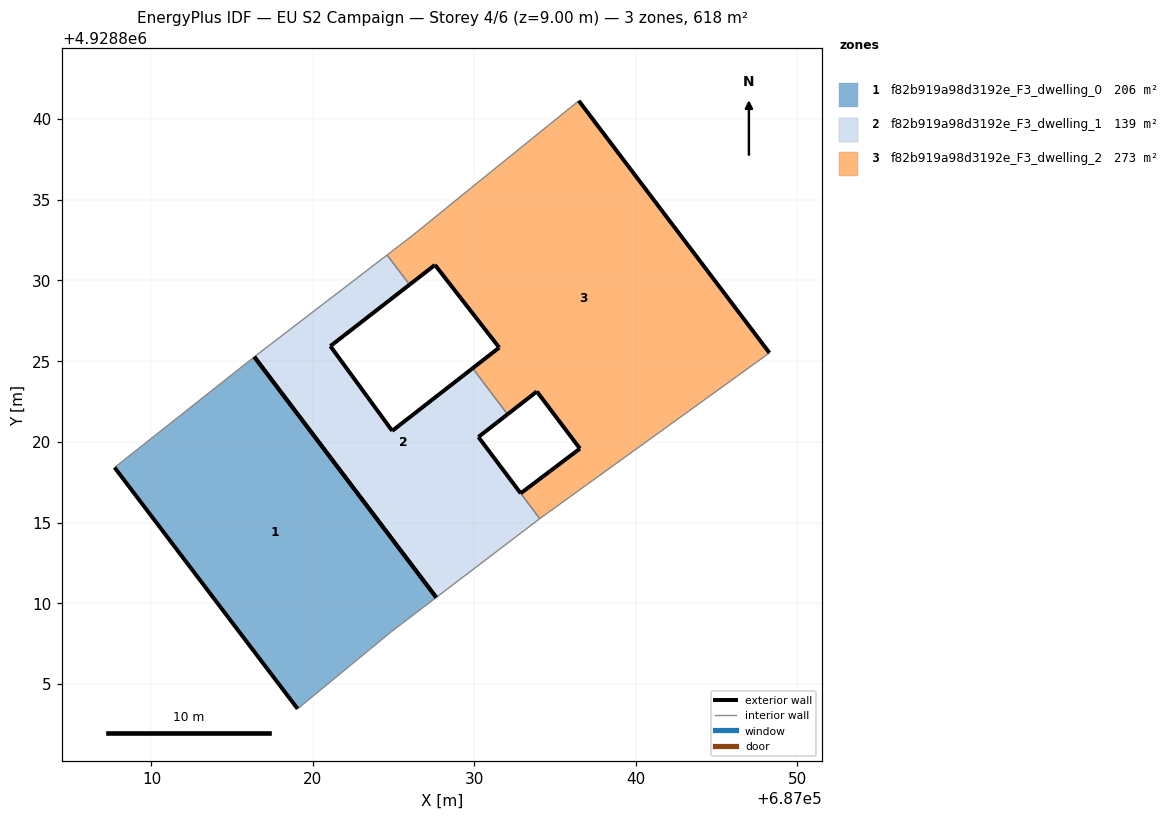
=== STOREY PLAN SPEC (per zone: floor XY polygon, exterior-wall plan segments, windows/doors) ===
zone 1: f82b919a98d3192e_F3_dwelling_0  (205.9 m²)
  floor: (687024.88, 4928808.25) (687027.64, 4928810.36) (687016.38, 4928825.26) (687007.72, 4928818.41) (687019.06, 4928803.46)
  exterior wall: (687019.06, 4928803.46) – (687007.72, 4928818.41)  [18.8 m]
  exterior wall: (687016.38, 4928825.26) – (687027.64, 4928810.36)  [18.7 m]
  interior walls: 3
zone 2: f82b919a98d3192e_F3_dwelling_1  (138.7 m²)
  floor: (687034.05, 4928815.24) (687034.05, 4928815.24) (687032.88, 4928816.81) (687032.87, 4928816.82) (687030.26, 4928820.30) (687032.06, 4928821.71) (687029.90, 4928824.56) (687024.92, 4928820.68) (687021.09, 4928825.93) (687025.99, 4928829.74) (687024.60, 4928831.58) (687016.68, 4928825.50) (687016.38, 4928825.26) (687027.64, 4928810.36)
  exterior wall: (687025.99, 4928829.74) – (687021.09, 4928825.93)  [6.2 m]
  exterior wall: (687021.09, 4928825.93) – (687024.92, 4928820.68)  [6.5 m]
  exterior wall: (687024.92, 4928820.68) – (687029.90, 4928824.56)  [6.3 m]
  exterior wall: (687032.06, 4928821.71) – (687030.26, 4928820.30)  [2.3 m]
  exterior wall: (687030.26, 4928820.30) – (687032.87, 4928816.82)  [4.4 m]
  exterior wall: (687032.87, 4928816.82) – (687032.88, 4928816.81)  [0.0 m]
  exterior wall: (687027.64, 4928810.36) – (687016.37, 4928825.26)  [18.7 m]
  interior walls: 7
zone 3: f82b919a98d3192e_F3_dwelling_2  (273.2 m²)
  floor: (687048.29, 4928825.51) (687036.48, 4928841.13) (687029.78, 4928835.71) (687026.15, 4928832.76) (687024.60, 4928831.58) (687025.99, 4928829.74) (687027.57, 4928830.96) (687031.55, 4928825.84) (687029.90, 4928824.56) (687032.06, 4928821.71) (687033.88, 4928823.12) (687036.55, 4928819.58) (687034.71, 4928818.20) (687032.88, 4928816.81) (687034.05, 4928815.24) (687034.06, 4928815.24) (687035.93, 4928816.59)
  exterior wall: (687032.88, 4928816.81) – (687034.71, 4928818.20)  [2.3 m]
  exterior wall: (687034.71, 4928818.20) – (687036.55, 4928819.58)  [2.3 m]
  exterior wall: (687036.55, 4928819.58) – (687033.88, 4928823.12)  [4.4 m]
  exterior wall: (687033.88, 4928823.12) – (687032.06, 4928821.71)  [2.3 m]
  exterior wall: (687029.90, 4928824.56) – (687031.55, 4928825.84)  [2.1 m]
  exterior wall: (687031.55, 4928825.84) – (687027.57, 4928830.96)  [6.5 m]
  exterior wall: (687027.57, 4928830.96) – (687025.99, 4928829.74)  [2.0 m]
  exterior wall: (687036.48, 4928841.13) – (687048.29, 4928825.51)  [19.6 m]
  interior walls: 9

=== DERIVED (storey summary) ===
Building: EU S2 Campaign
Storey: 4 of 6  (floor level z = 9.00 m)
Storey gross floor area: 617.8 m²
Zones on this storey: 3
  - f82b919a98d3192e_F3_dwelling_0: floor 205.9 m²; exterior wall 37.4 m (112.3 m²); WWR 0.0%
  - f82b919a98d3192e_F3_dwelling_1: floor 138.7 m²; exterior wall 44.4 m (133.1 m²); WWR 0.0%
  - f82b919a98d3192e_F3_dwelling_2: floor 273.2 m²; exterior wall 41.5 m (124.4 m²); WWR 0.0%
Zone adjacency (shared interzone walls):
  - f82b919a98d3192e_F3_dwelling_1 ↔ f82b919a98d3192e_F3_dwelling_2